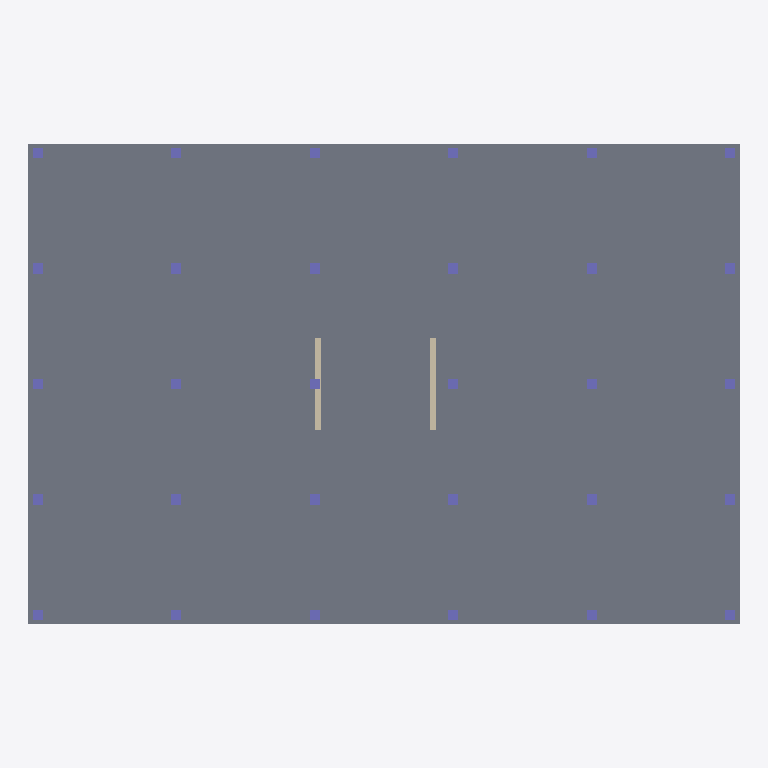
Plan cut of the same IFC building model at storey 'L06' (level 18.00 m, cut at 19.40 m), seen from above with north up, elements coloured by IFC class: 30 columns (violet), 2 walls (beige), 1 slab (grey). Cut surfaces are drawn darker.
Extent 30.8 m × 20.8 m × 25.2 m (x, y, z). Storeys (7): L01 at 0.00 m; L02 at 3.60 m; L03 at 7.20 m; L04 at 10.80 m; L05 at 14.40 m; L06 at 18.00 m; L07 at 21.60 m. Elements (399): 210 IfcColumn, 84 IfcDuctSegment, 63 IfcBeam, 21 IfcPipeSegment, 14 IfcWall, 7 IfcSlab.

HEADER;
FILE_DESCRIPTION(('ViewDefinition [CoordinationView]'),'2;1');
FILE_NAME('','2026-11-05T00:00:00',(''),(''),'IfcOpenShell 0.8.5-1c5b825','IfcOpenShell 0.8.5-1c5b825','');
FILE_SCHEMA(('IFC4'));
ENDSEC;
DATA;
#6=IFCPROJECT('2OYmmRCL5Stw$jMAhIEk9p',$,'QA BIM coordination fixture',$,$,$,$,(#3),#5);
#7=IFCBUILDING('3NavQvrlrHmQiUBJ6WvGK9',$,'Riverside Tower — synthetic',$,$,$,$,$,$,$,$,$);
#9=IFCBUILDINGSTOREY('3gtb77O1TVu98Psy$nIAi_',$,'L01',$,$,$,$,$,$,0.0);
#10=IFCBUILDINGSTOREY('3KTTs6MoHPUvAE163E36h9',$,'L02',$,$,$,$,$,$,3.6);
#11=IFCBUILDINGSTOREY('1soE7P62vMrvXaDpFB_AT5',$,'L03',$,$,$,$,$,$,7.2);
#12=IFCBUILDINGSTOREY('1p7tM8rpvI_QHq3VGd38Et',$,'L04',$,$,$,$,$,$,10.8);
#13=IFCBUILDINGSTOREY('04GtZfDZ9MLQvvKBZHUlRp',$,'L05',$,$,$,$,$,$,14.4);
#14=IFCBUILDINGSTOREY('03Zl2XKAvMjv4sgTX71AsR',$,'L06',$,$,$,$,$,$,18.0);
#15=IFCBUILDINGSTOREY('2d_ZEC2S9HbQNAXAMwRzDu',$,'L07',$,$,$,$,$,$,21.6);
#3167=IFCSLAB('2V22nJgVnSiw70yJW7cUyC',$,'Slab · L06',$,$,#3166,#3163,$,$);
#3783=IFCWALL('3s$AAHoKvTQvnKuZDsUdn6',$,'Core east · L06',$,$,#3782,#3779,$,$);
#3772=IFCWALL('0S5TdG68fOi8ckv1XbT37f',$,'Core west · L06',$,$,#3771,#3768,$,$);
#3189=IFCCOLUMN('2TyUsvWoXVaQu4HcF5EUCG',$,'C12 · L06',$,$,#3188,#3185,$,$);
#3211=IFCCOLUMN('2rE$Hhdn9VAR6HaQOWgeU5',$,'C14 · L06',$,$,#3210,#3207,$,$);
#3244=IFCCOLUMN('3L3WSNpinRLgVwmwIhQFie',$,'C22 · L06',$,$,#3243,#3240,$,$);
#3266=IFCCOLUMN('128L70K$HMWPq7YagTAuJ1',$,'C24 · L06',$,$,#3265,#3262,$,$);
#3299=IFCCOLUMN('04dAtJVZPJhw85YqtcyvBP',$,'C32 · L06',$,$,#3298,#3295,$,$);
#3321=IFCCOLUMN('0y$TlZFbbMOe2M9VqXFAjF',$,'C34 · L06',$,$,#3320,#3317,$,$);
#3354=IFCCOLUMN('3JnV_QmwnSqBAI4nVlNiOD',$,'C42 · L06',$,$,#3353,#3350,$,$);
#3376=IFCCOLUMN('37X0WmKe9OYevr_fstmudP',$,'C44 · L06',$,$,#3375,#3372,$,$);
#3409=IFCCOLUMN('1BcTEtRVvS_PrY$cUFDmz8',$,'C52 · L06',$,$,#3408,#3405,$,$);
#3431=IFCCOLUMN('3tXUmknQrKQODkaqkDLXs8',$,'C54 · L06',$,$,#3430,#3427,$,$);
#3464=IFCCOLUMN('1c1XXlPjfGHgZO6awJUUKi',$,'C62 · L06',$,$,#3463,#3460,$,$);
#3486=IFCCOLUMN('1BgvTkdP5U19vFThyhCxvC',$,'C64 · L06',$,$,#3485,#3482,$,$);
#3178=IFCCOLUMN('2EAQPSfG1PaP4DYqRc3ywX',$,'C11 · L06',$,$,#3177,#3174,$,$);
#3200=IFCCOLUMN('2lmSUZ7PjSBvd2nex$4fa8',$,'C13 · L06',$,$,#3199,#3196,$,$);
#3222=IFCCOLUMN('2xbI9CeGvOlwDyj799jFH4',$,'C15 · L06',$,$,#3221,#3218,$,$);
#3233=IFCCOLUMN('0LP1VC9SnNYvJVSQMMtCzu',$,'C21 · L06',$,$,#3232,#3229,$,$);
#3255=IFCCOLUMN('2tGBw$hu5NEO3bevH1FFCf',$,'C23 · L06',$,$,#3254,#3251,$,$);
#3277=IFCCOLUMN('1l4HlLELnRtw$HaB6OSc6H',$,'C25 · L06',$,$,#3276,#3273,$,$);
#3288=IFCCOLUMN('2IpFHJs85Tsxrbtt5ANxck',$,'C31 · L06',$,$,#3287,#3284,$,$);
#3310=IFCCOLUMN('3TTcrr$kHTmedVahygx3HF',$,'C33 · L06',$,$,#3309,#3306,$,$);
#3332=IFCCOLUMN('0loIUvXQDNS9Axnh5GIF0S',$,'C35 · L06',$,$,#3331,#3328,$,$);
#3343=IFCCOLUMN('3NwsCNHovVJO8s3OyccRhU',$,'C41 · L06',$,$,#3342,#3339,$,$);
#3365=IFCCOLUMN('1BNQKI3Q1Qp9555KVQh8oy',$,'C43 · L06',$,$,#3364,#3361,$,$);
#3387=IFCCOLUMN('2A7KlPS9vM3Bin4I3j6l1z',$,'C45 · L06',$,$,#3386,#3383,$,$);
#3398=IFCCOLUMN('0vFMfAucvN2vpdWMdTmUz_',$,'C51 · L06',$,$,#3397,#3394,$,$);
#3420=IFCCOLUMN('1jKwuAV7rUle9CUerFBFHb',$,'C53 · L06',$,$,#3419,#3416,$,$);
#3442=IFCCOLUMN('0_nw6cUwrQxxEVoPsG_iFL',$,'C55 · L06',$,$,#3441,#3438,$,$);
#3453=IFCCOLUMN('3ZTjrRZbrUvhGGTRQuNj_s',$,'C61 · L06',$,$,#3452,#3449,$,$);
#3475=IFCCOLUMN('1XTjoT3o1IC8$$3K$Trune',$,'C63 · L06',$,$,#3474,#3471,$,$);
#3497=IFCCOLUMN('1y_W$RFH9IKvI4ckBGEZwV',$,'C65 · L06',$,$,#3496,#3493,$,$);
ENDSEC;
